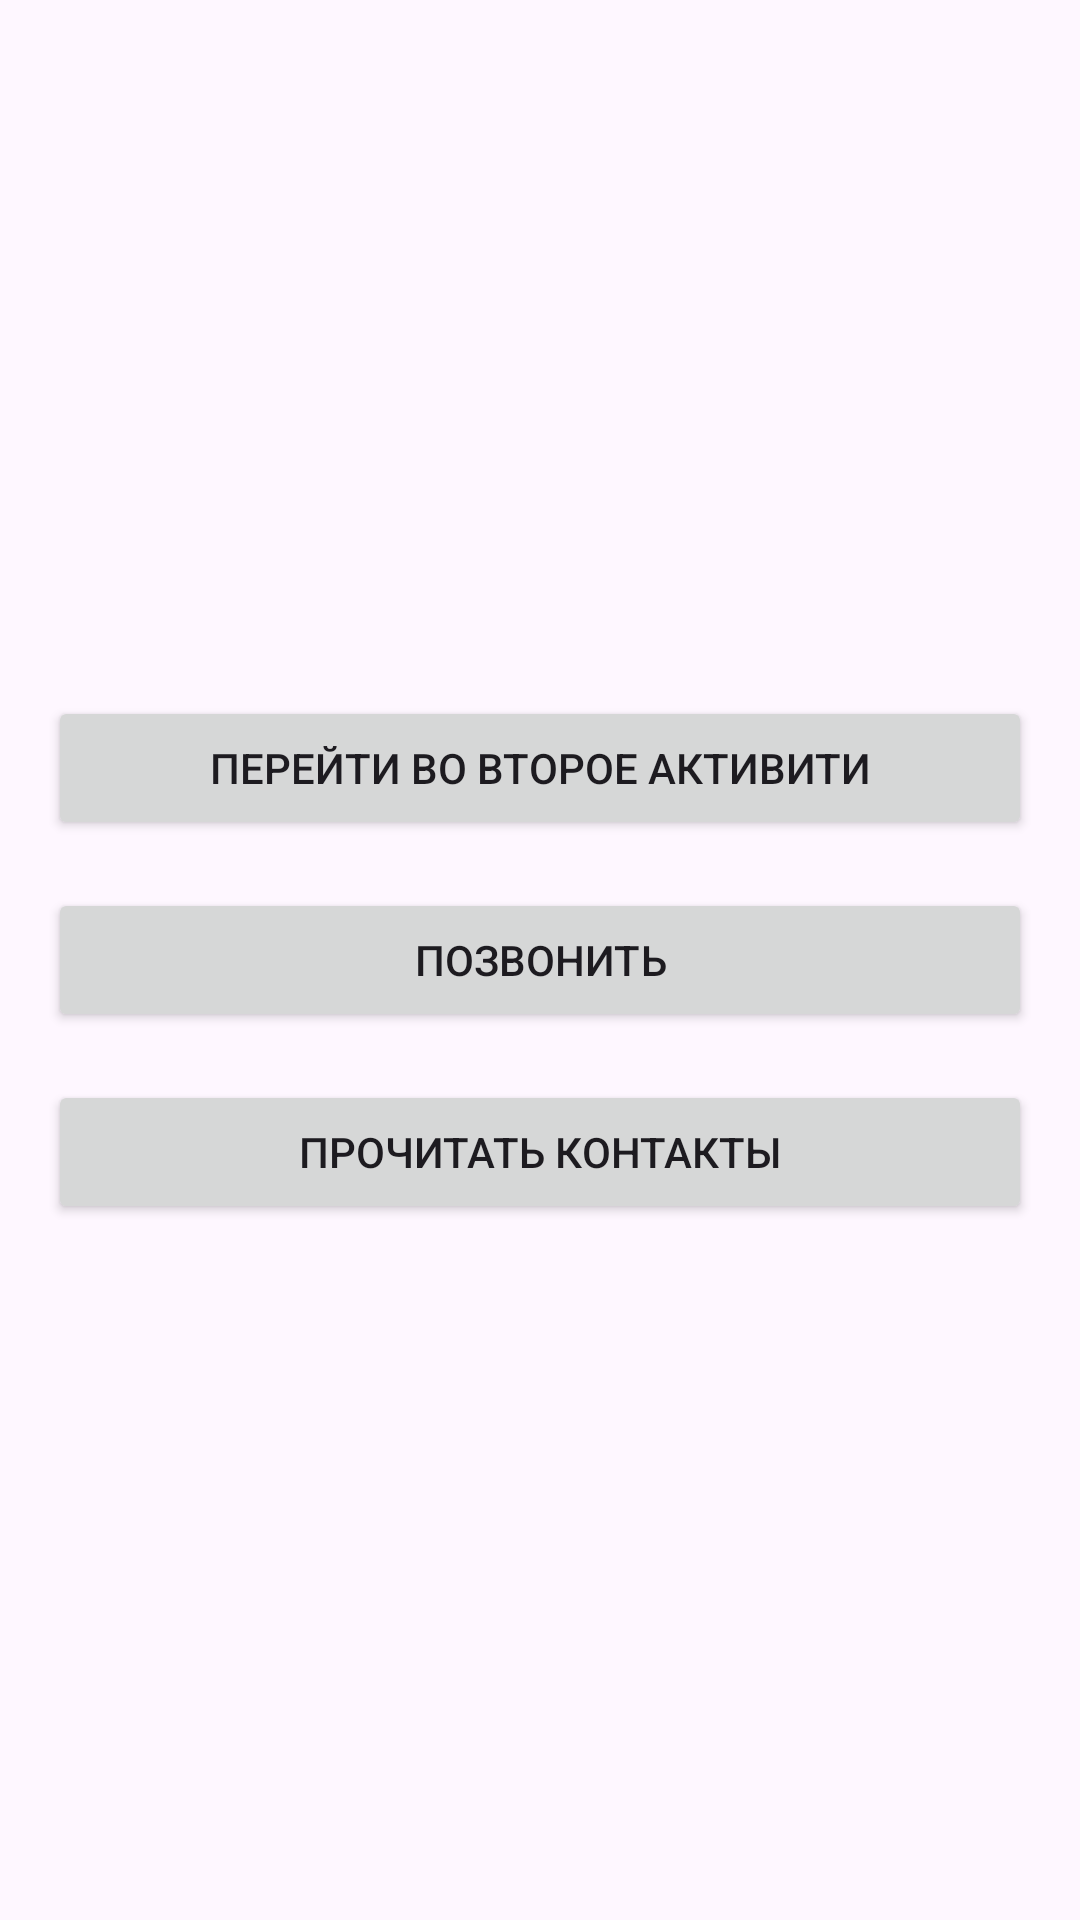

Produce the Android XML layout that renders to this screen, including the resource entries it uses.
<!-- AndroidManifest.xml: application theme Theme.LR_8 -->
<!-- res/layout/activity_main.xml -->
<?xml version="1.0" encoding="utf-8"?>
<LinearLayout xmlns:android="http://schemas.android.com/apk/res/android"
    android:layout_width="match_parent"
    android:layout_height="match_parent"
    android:orientation="vertical"
    android:gravity="center"
    android:padding="16dp">

    <Button
        android:id="@+id/btn_second_activity"
        android:layout_width="match_parent"
        android:layout_height="wrap_content"
        android:text="Перейти во второе активити" />

    <Button
        android:id="@+id/btn_call"
        android:layout_width="match_parent"
        android:layout_height="wrap_content"
        android:layout_marginTop="16dp"
        android:text="Позвонить" />

    <Button
        android:id="@+id/btn_contacts"
        android:layout_width="match_parent"
        android:layout_height="wrap_content"
        android:layout_marginTop="16dp"
        android:text="Прочитать контакты" />

</LinearLayout>
<!-- resources referenced by this layout -->
<resources>
  <style name="Theme.LR_8" parent="Base.Theme.LR_8" />
  <style name="Base.Theme.LR_8" parent="Theme.Material3.DayNight.NoActionBar">
          
          
      </style>
</resources>
